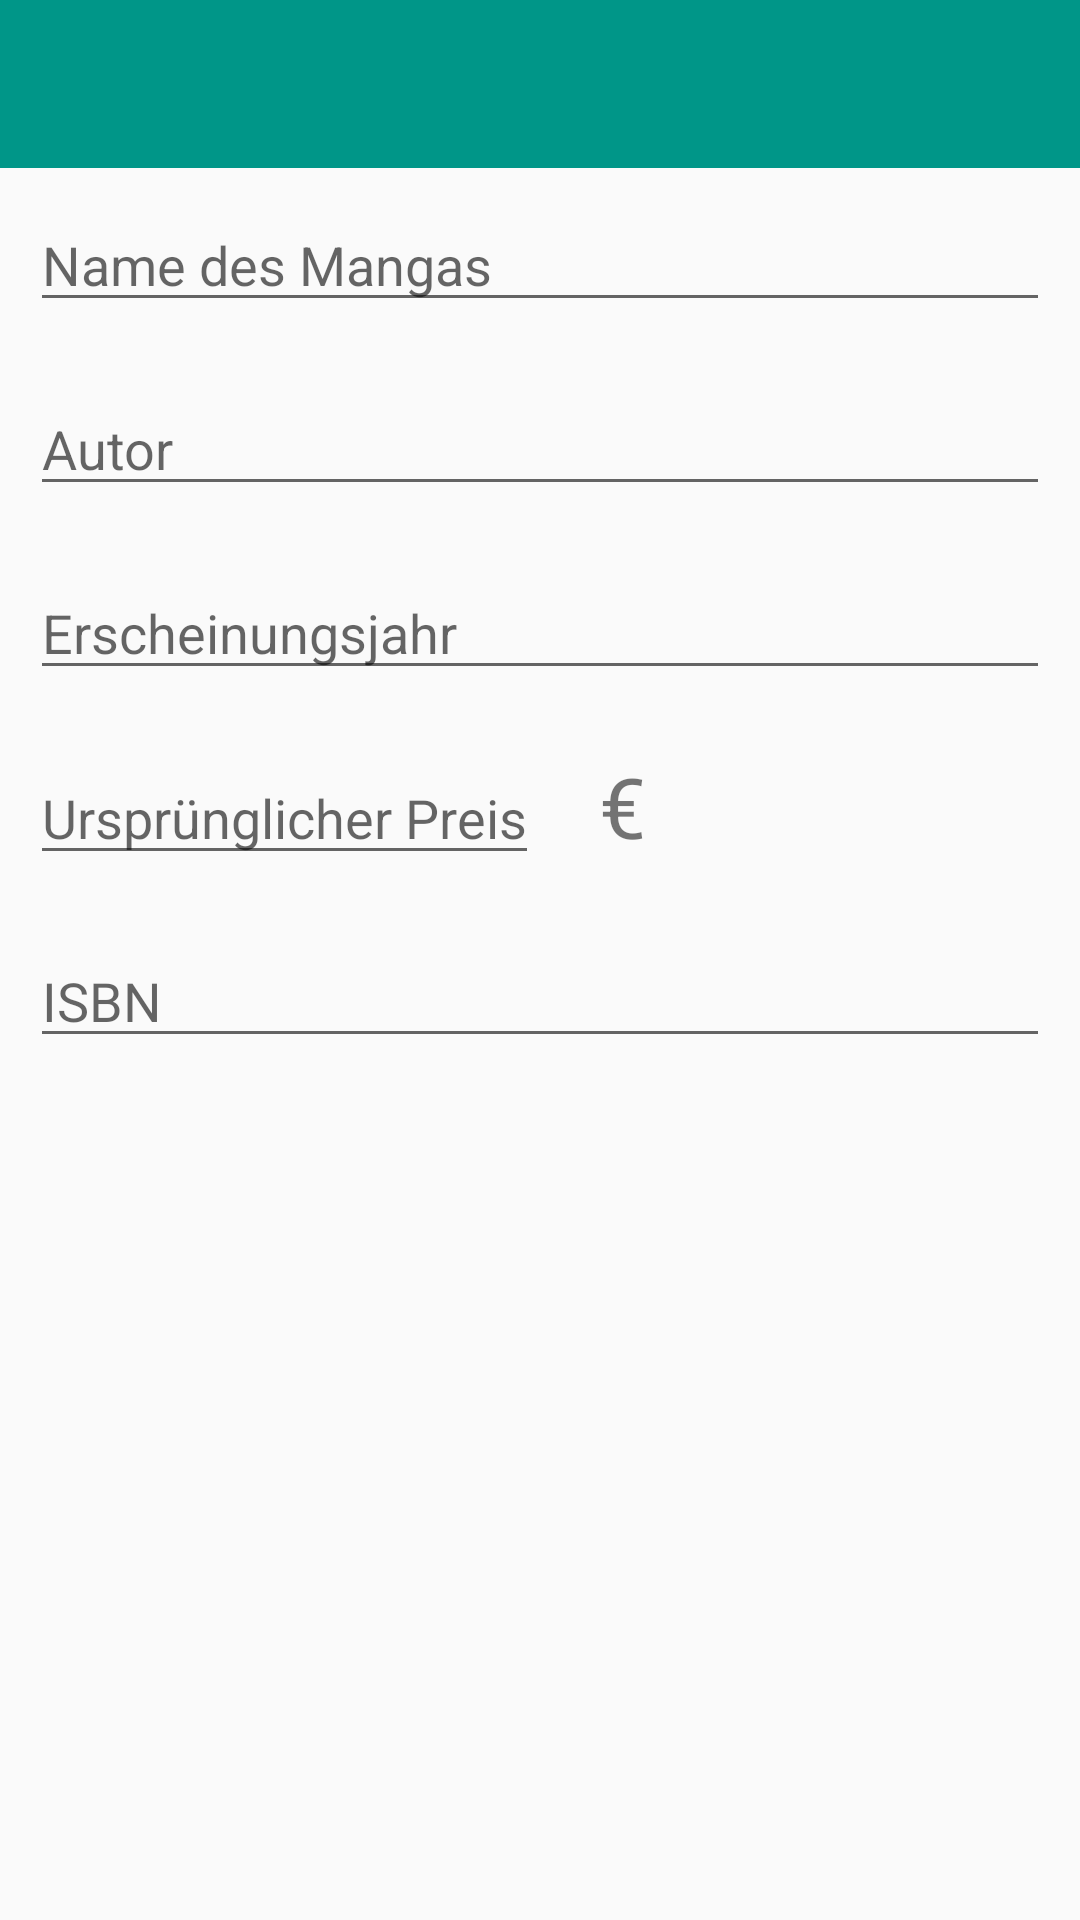

Reconstruct the res/layout file that produces this screen, plus the resources it refers to.
<!-- AndroidManifest.xml: activity theme AppTheme.NoActionBar -->
<!-- res/layout/activity_addnewitem.xml -->
<?xml version="1.0" encoding="utf-8"?>
<LinearLayout xmlns:android="http://schemas.android.com/apk/res/android"
    xmlns:app="http://schemas.android.com/apk/res-auto"
    android:orientation="vertical"
    android:layout_width="match_parent"
    android:layout_height="match_parent">

    <android.support.design.widget.AppBarLayout
        android:layout_width="match_parent"
        android:layout_height="wrap_content"
        android:theme="@style/AppTheme.AppBarOverlay">

        <android.support.v7.widget.Toolbar
            android:id="@+id/toolbar"
            android:layout_width="match_parent"
            android:layout_height="?attr/actionBarSize"
            android:background="?attr/colorPrimary"
            app:popupTheme="@style/AppTheme.PopupOverlay">

            </android.support.v7.widget.Toolbar>

    </android.support.design.widget.AppBarLayout>

    <EditText
        android:layout_width="match_parent"
        style="@style/FormEditTextStyle"
        android:layout_height="wrap_content"
        android:hint="@string/addNewItem_NameOfItem"
        android:layout_margin="10dp"/>
    <EditText
        android:layout_width="match_parent"
        android:layout_height="wrap_content"
        android:hint="@string/addNewItem_NameOfAuthor"
        android:layout_margin="10dp"/>
    <EditText
        android:layout_width="match_parent"
        android:layout_height="wrap_content"
        android:hint="@string/addNewItem_Year"
        android:layout_margin="10dp"/>
    <LinearLayout
        android:layout_width="match_parent"
        android:layout_height="wrap_content"
        android:orientation="horizontal">
        <EditText
            android:layout_width="wrap_content"
            android:layout_height="wrap_content"
            android:hint="@string/addNewItem_OriginalPrice"
            android:layout_margin="10dp"/>
        <TextView
            android:layout_width="wrap_content"
            android:layout_height="wrap_content"
            android:text="@string/eurosign"
            android:textSize="28sp"
            android:layout_margin="10dp"/>
    </LinearLayout>

    <EditText
        android:layout_width="match_parent"
        android:layout_height="wrap_content"
        android:hint="@string/addNewItem_Isbn"
        android:layout_margin="10dp"/>

</LinearLayout>
<!-- resources referenced by this layout -->
<resources>
  <string name="addNewItem_Isbn">ISBN</string>
  <string name="addNewItem_NameOfAuthor">Autor</string>
  <string name="addNewItem_NameOfItem">Name des Mangas</string>
  <string name="addNewItem_OriginalPrice">Ursprünglicher Preis</string>
  <string name="addNewItem_Year">Erscheinungsjahr</string>
  <string name="eurosign">€</string>
  <style name="AppTheme.AppBarOverlay" parent="ThemeOverlay.AppCompat.Dark.ActionBar" />
  <style name="AppTheme.PopupOverlay" parent="ThemeOverlay.AppCompat.Light" />
  <style name="FormEditTextStyle" parent="Widget.AppCompat.EditText">
          <item name="android:singleLine">true</item>
          <item name="android:ellipsize">end</item>
          <item name="android:textColor">@color/black</item>
      </style>
  <style name="AppTheme.NoActionBar">
          <item name="windowActionBar">false</item>
          <item name="windowNoTitle">true</item>
      </style>
  <color name="black">#000</color>
</resources>
